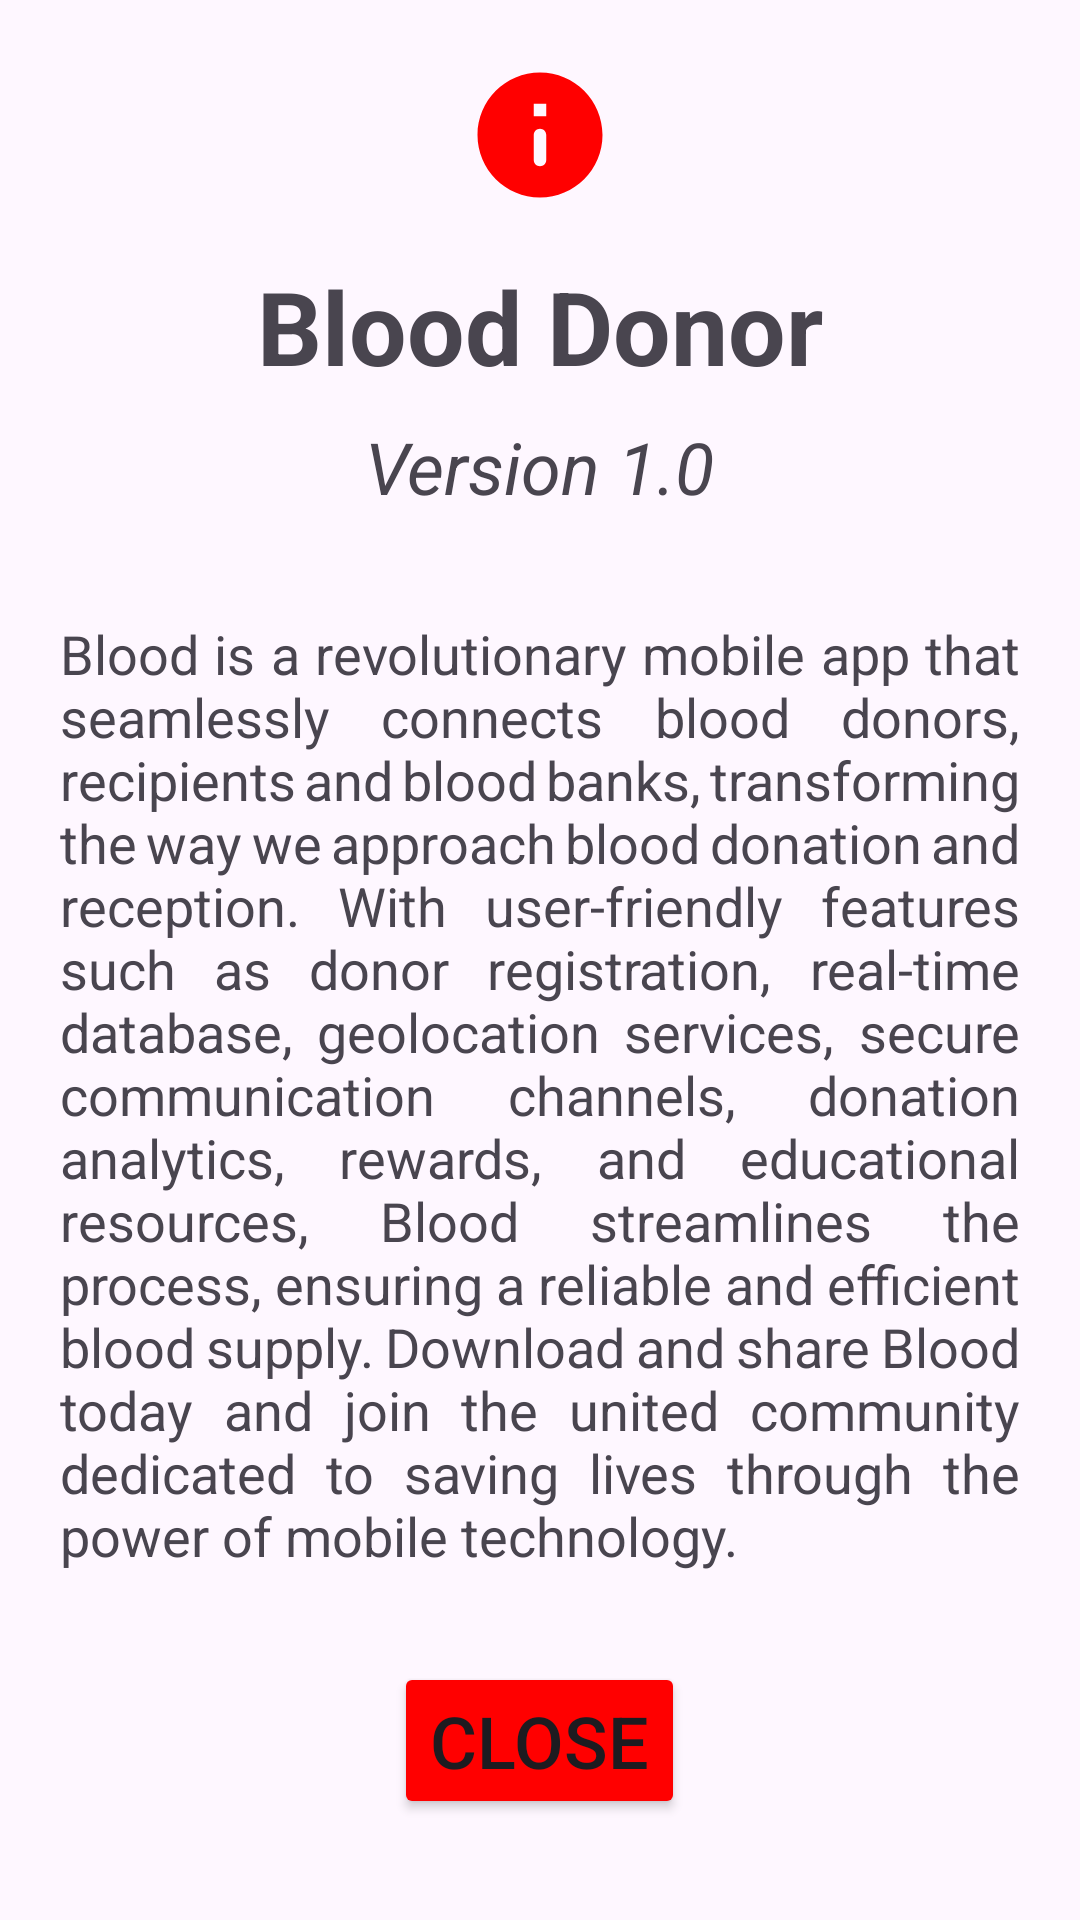

This screen was rendered from an Android layout file. Write that file and the resources it references.
<!-- AndroidManifest.xml: application theme Theme.Blood -->
<!-- res/layout/about_dialog.xml -->
<?xml version="1.0" encoding="utf-8"?>
<androidx.appcompat.widget.LinearLayoutCompat xmlns:android="http://schemas.android.com/apk/res/android"
    android:layout_width="match_parent"
    android:layout_height="match_parent"
    android:gravity="center_horizontal"
    android:orientation="vertical">

    <ImageView
        android:id="@+id/aboutLogo"
        android:layout_width="wrap_content"
        android:layout_height="wrap_content"
        android:layout_centerHorizontal="true"
        android:layout_marginTop="20dp"
        android:contentDescription="@string/todo"
        android:src="@drawable/round_info_24" />

    <TextView
        android:id="@+id/aboutTitle"
        android:layout_width="wrap_content"
        android:layout_height="wrap_content"
        android:layout_below="@id/aboutLogo"
        android:layout_centerHorizontal="true"
        android:layout_marginTop="16dp"
        android:text="@string/app_name"
        android:textSize="34sp"
        android:textStyle="bold" />

    <TextView
        android:id="@+id/aboutVersion"
        android:layout_width="wrap_content"
        android:layout_height="wrap_content"
        android:layout_below="@id/aboutTitle"
        android:layout_centerHorizontal="true"
        android:layout_marginTop="8dp"
        android:text="@string/version"
        android:textSize="24sp"
        android:textStyle="italic" />

    <androidx.core.widget.NestedScrollView
        android:layout_width="match_parent"
        android:layout_height="wrap_content"
        android:layout_marginStart="10dp"
        android:layout_marginTop="24dp"
        android:layout_marginEnd="10dp"
        android:layout_marginBottom="24dp">

        <RelativeLayout
            android:layout_width="match_parent"
            android:layout_height="wrap_content">

            <TextView
                android:id="@+id/aboutDescription"
                android:layout_width="match_parent"
                android:layout_height="wrap_content"
                android:layout_margin="10dp"
                android:justificationMode="inter_word"
                android:text="@string/about_info"
                android:textSize="18sp" />

            <Button
                android:id="@+id/aboutButton"
                android:layout_width="wrap_content"
                android:layout_height="wrap_content"
                android:layout_below="@id/aboutDescription"
                android:layout_centerHorizontal="true"
                android:layout_marginTop="20dp"
                android:backgroundTint="@color/red"
                android:text="@string/close"
                android:textSize="24sp" />

            <TextView
                android:layout_width="wrap_content"
                android:layout_height="wrap_content"
                android:layout_below="@id/aboutButton"
                android:layout_alignParentBottom="true"
                android:layout_centerHorizontal="true"
                android:layout_marginTop="20dp"
                android:layout_marginBottom="10dp"
                android:text="@string/atachiz02_softwares"
                android:textColor="#FF3D00"
                android:textSize="14sp"
                android:textStyle="italic" />

        </RelativeLayout>
    </androidx.core.widget.NestedScrollView>

</androidx.appcompat.widget.LinearLayoutCompat>
<!-- resources referenced by this layout -->
<resources>
  <color name="red">#FF0000</color>
  <!-- drawable round_info_24 (drawable) -->
  <vector android:height="50dp" android:tint="#FF0000"
      android:viewportHeight="24" android:viewportWidth="24"
      android:width="50dp" xmlns:android="http://schemas.android.com/apk/res/android">
      <path android:fillColor="@android:color/white" android:pathData="M12,2C6.48,2 2,6.48 2,12s4.48,10 10,10 10,-4.48 10,-10S17.52,2 12,2zM12,17c-0.55,0 -1,-0.45 -1,-1v-4c0,-0.55 0.45,-1 1,-1s1,0.45 1,1v4c0,0.55 -0.45,1 -1,1zM13,9h-2L11,7h2v2z"/>
  </vector>
  <string name="about_info">Blood is a revolutionary mobile app that seamlessly connects blood donors, recipients and blood banks, transforming the way we approach blood donation and reception. With user-friendly features such as donor registration, real-time database, geolocation services, secure communication channels, donation analytics, rewards, and educational resources, Blood streamlines the process, ensuring a reliable and efficient blood supply. Download and share Blood today and join the united community dedicated to saving lives through the power of mobile technology.</string>
  <string name="app_name">Blood Donor</string>
  <string name="atachiz02_softwares">Atachiz02 Softwares</string>
  <string name="close">Close</string>
  <string name="todo">TODO</string>
  <string name="version">Version 1.0</string>
  <style name="Theme.Blood" parent="Base.Theme.Blood" />
  <style name="Base.Theme.Blood" parent="Theme.Material3.DayNight.NoActionBar">
          
          
      </style>
</resources>
